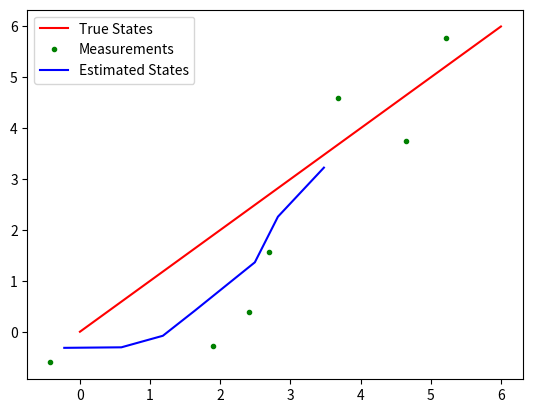

Write the Python code that produced this figure.
# Built using outside development resources

import numpy as np
import matplotlib.pyplot as plt


class KalmanFilter2D:
    def __init__(self, initial_state, initial_covariance, process_noise, measurement_noise):
        # Initial state estimate
        self.x = np.array(initial_state, dtype=np.float64).reshape(2, 1)
        
        # Initial covariance estimate
        self.P = np.array(initial_covariance, dtype=np.float64).reshape(2, 2)
        
        # Process noise covariance matrix
        self.Q = np.array(process_noise, dtype=np.float64).reshape(2, 2)
        
        # Measurement noise covariance matrix
        self.R = np.array(measurement_noise, dtype=np.float64).reshape(2, 2)
        
        # State transition matrix
        self.F = np.array([[1, 0], [0, 1]], dtype=np.float64)
        
        # Control input matrix
        self.B = None
        
        # Control input vector
        self.u = None
        
        # Measurement matrix
        self.H = np.array([[1, 0], [0, 1]], dtype=np.float64)
        
        # Measurement vector
        self.z = None

    def predict(self):
        # Predict the state estimate using the state transition matrix and control input vector
        self.x = np.dot(self.F, self.x) + np.dot(self.B, self.u) if self.B is not None and self.u is not None else np.dot(self.F, self.x)
        
        # Predict the covariance estimate using the process noise covariance matrix
        self.P = np.dot(np.dot(self.F, self.P), self.F.T) + self.Q

    def update(self, measurement):
        # Set the measurement vector
        self.z = np.array(measurement, dtype=np.float64).reshape(2, 1)
        
        # Calculate the Kalman gain
        K = np.dot(np.dot(self.P, self.H.T), np.linalg.inv(np.dot(np.dot(self.H, self.P), self.H.T) + self.R))
        
        # Update the state estimate using the measurement vector and Kalman gain
        self.x = self.x + np.dot(K, self.z - np.dot(self.H, self.x))
        
        # Update the covariance estimate using the measurement vector, Kalman gain, and measurement noise covariance matrix
        self.P = np.dot((np.identity(2) - np.dot(K, self.H)), self.P)


if __name__ == "__main__":
    # Define the true initial state of the object
    true_initial_state = [0, 0]

    # Define the initial state estimate of the object (unknown to the Kalman filter)
    initial_state_estimate = [0, 0]

    # Define the initial covariance estimate of the object (unknown to the Kalman filter)
    initial_covariance_estimate = [1, 0, 0, 1]

    # Define the process noise covariance matrix
    process_noise_covariance = [0.1, 0, 0, 0.1]

    # Define the measurement noise covariance matrix
    measurement_noise_covariance = [1, 0, 0, 1]

    # Create a KalmanFilter2D object with the defined parameters
    kf = KalmanFilter2D(initial_state_estimate, initial_covariance_estimate, process_noise_covariance, measurement_noise_covariance)

    # Define the true state of the object as it moves through the 2D coordinate system
    true_states = np.array([[0, 0], [1, 1], [2, 2], [3, 3], [4, 4], [5, 5], [6, 6]])

    # Define the measurements of the object as it moves through the 2D coordinate system (with added noise)
    measurements = true_states + np.random.normal(scale=1, size=true_states.shape)

    # Run the Kalman filter on the measurements to estimate the state of the object at each time step
    estimated_states = []
    for measurement in measurements:
        kf.predict()
        kf.update(measurement)
        estimated_states.append(kf.x.flatten())

    # Plot the true states, measurements, and estimated states of the object
    plt.plot(true_states[:, 0], true_states[:, 1], 'r-', label='True States')
    plt.plot(measurements[:, 0], measurements[:, 1], 'g.', label='Measurements')
    plt.plot(np.array(estimated_states)[:, 0], np.array(estimated_states)[:, 1], 'b-', label='Estimated States')
    plt.legend()
    plt.show()
